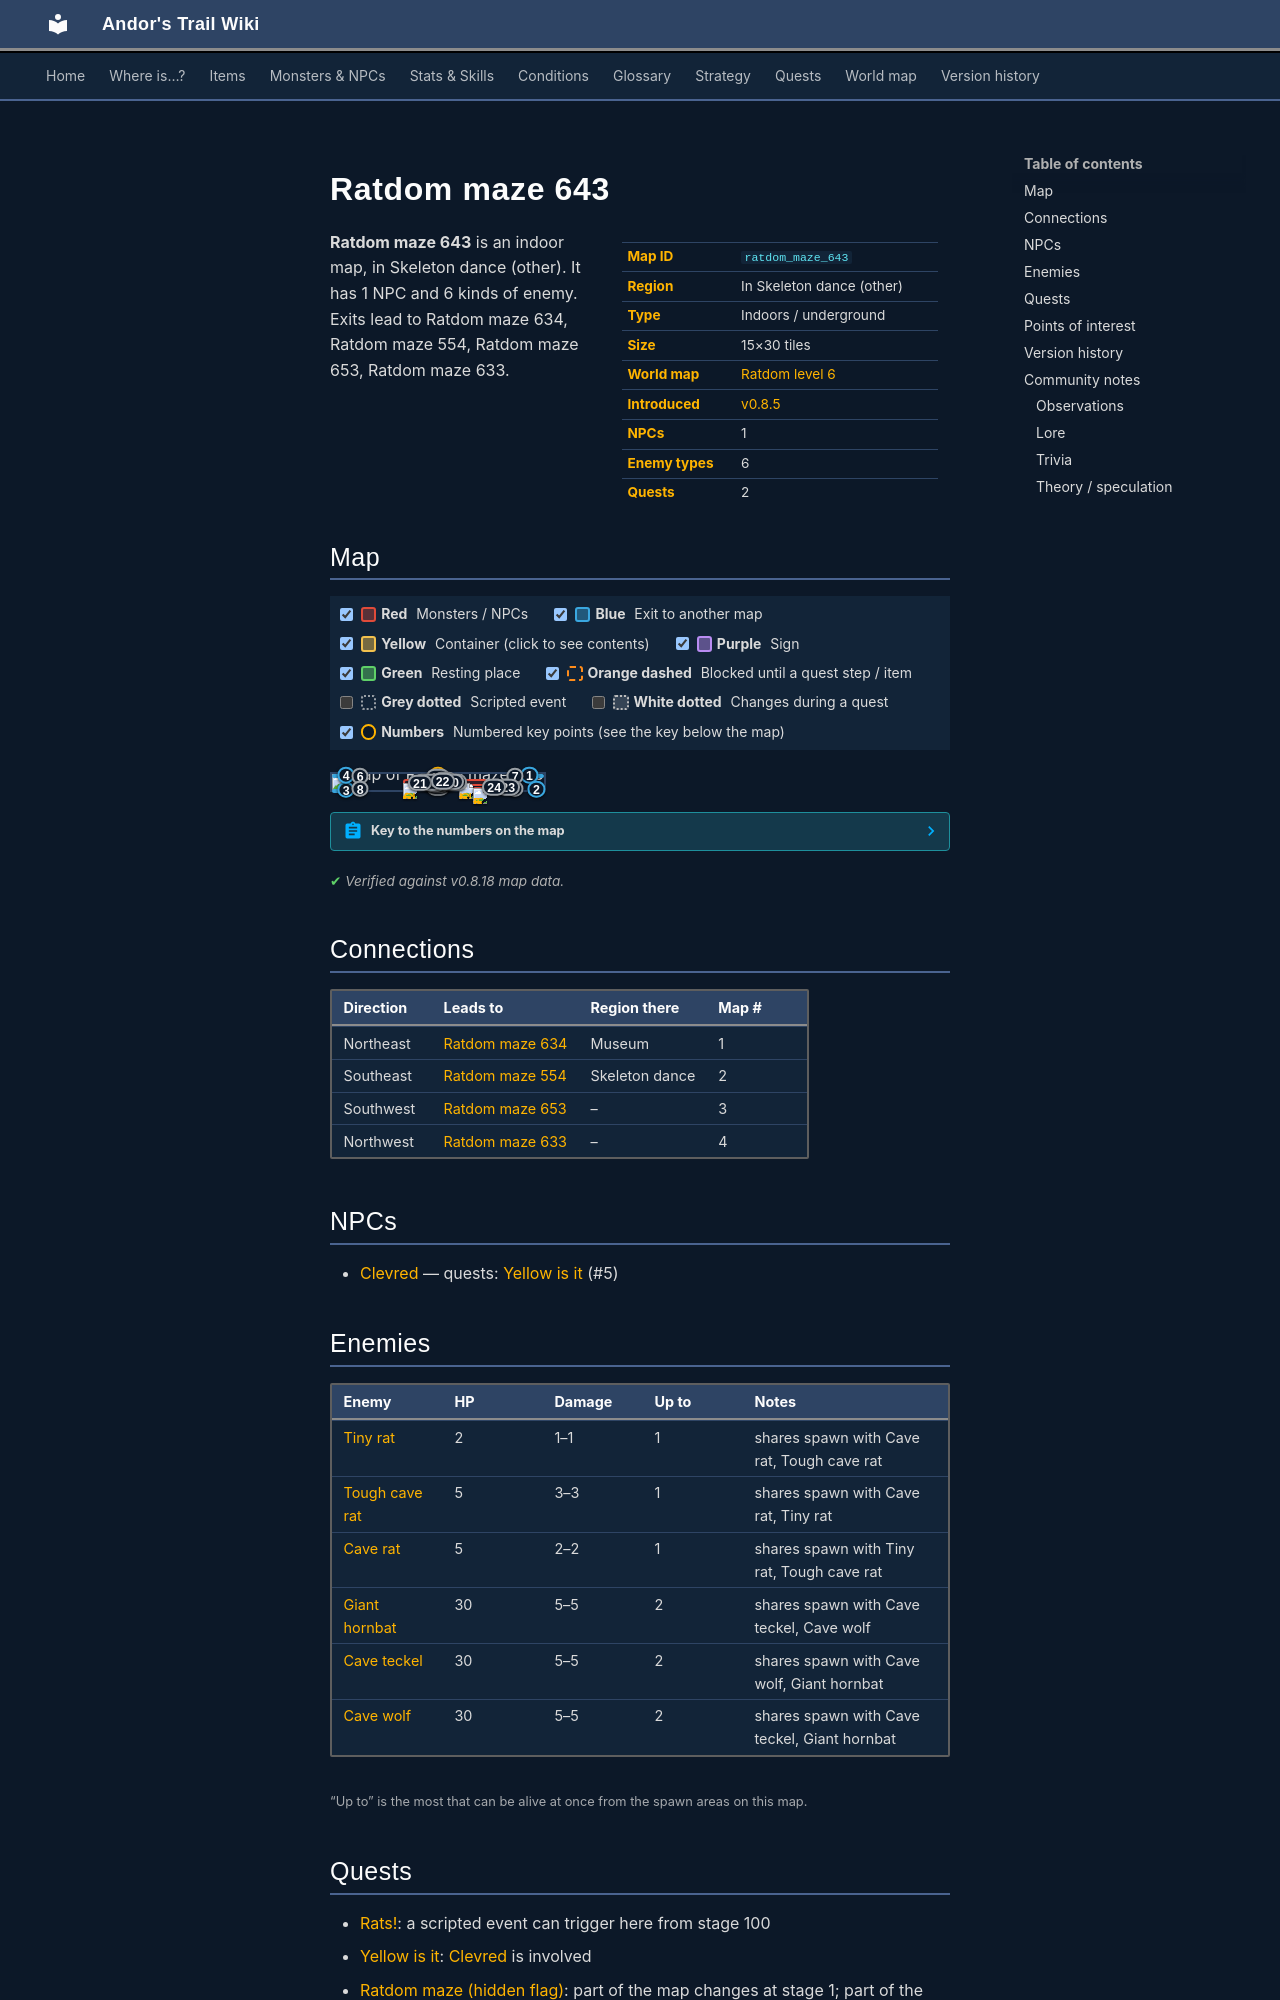

repository: asdfghjkl628/Andor-s-Trail-Wikiiii · page: maps/ratdom_maze_643/index.html · generator: mkdocs

---
description: "Ratdom maze 643 is an indoor location in Andor's Trail, in Skeleton dance (other). NPCs: Clevred. Enemies: Tiny rat, Tough cave rat, Cave rat, Giant hornbat, Cave teckel. Exits to Ratdom maze 634, Ratdom maze 554, Ratdom maze 653, Ratdom maze 633."
---

# Ratdom maze 643

<div class="infobox" markdown>

| | |
|---|---|
| **Map ID** | `ratdom_maze_643` |
| **Region** | In Skeleton dance (other) |
| **Type** | Indoors / underground |
| **Size** | 15×30 tiles |
| **World map** | [Ratdom level 6](index.md) |
| **Introduced** | [v0.8.5](../versions/0.8.5.md) |
| **NPCs** | 1 |
| **Enemy types** | 6 |
| **Quests** | 2 |

</div>

**Ratdom maze 643** is an indoor map, in Skeleton dance (other). It has 1 NPC and 6 kinds of enemy. Exits lead to Ratdom maze 634, Ratdom maze 554, Ratdom maze 653, Ratdom maze 633.
